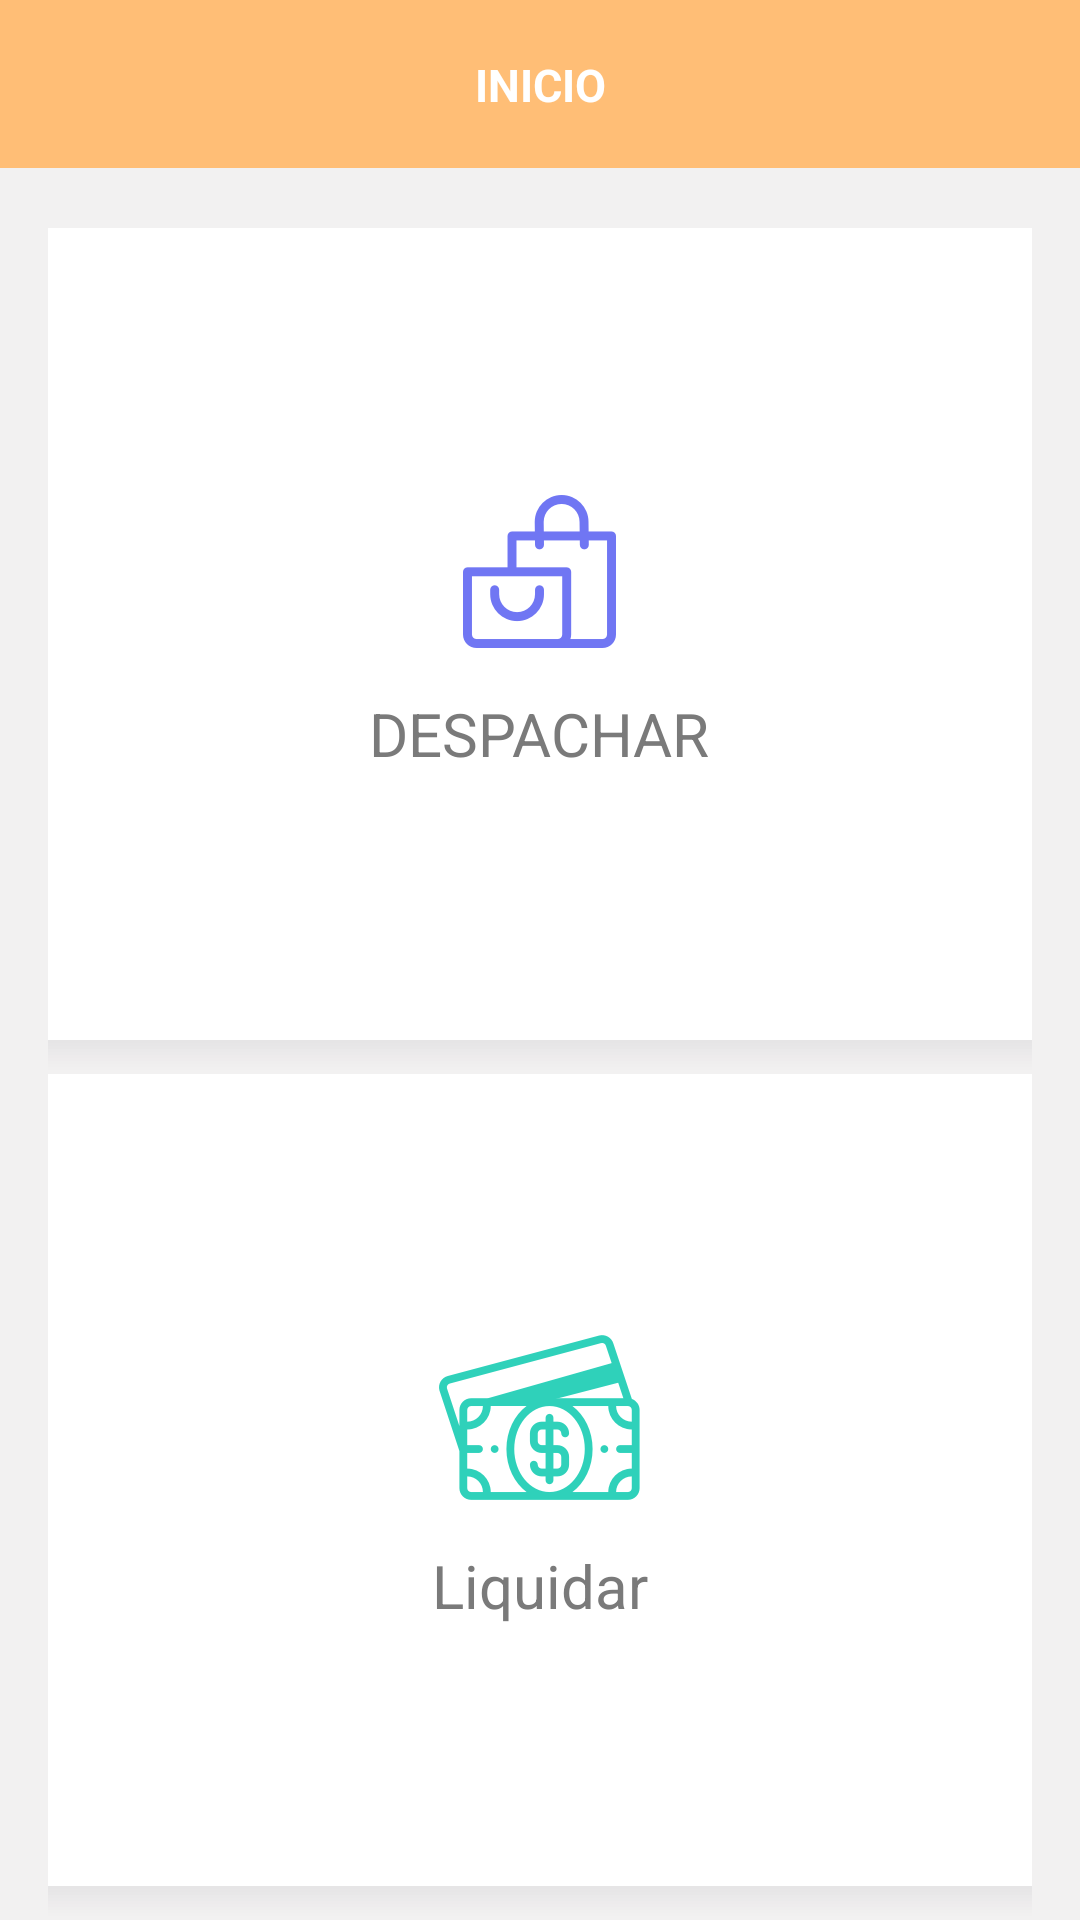

Produce the Android XML layout that renders to this screen, including the resource entries it uses.
<!-- AndroidManifest.xml: activity theme AppTheme.NoActionBar -->
<!-- res/layout/activity_dashboard.xml -->
<?xml version="1.0" encoding="utf-8"?>
<android.support.v4.widget.DrawerLayout
    android:id="@+id/drawer_layout"
    xmlns:android="http://schemas.android.com/apk/res/android"
    xmlns:app="http://schemas.android.com/apk/res-auto"
    android:layout_width="match_parent"
    android:layout_height="match_parent"
    android:fitsSystemWindows="true">

    <include layout="@layout/dashboard_content"/>

    <android.support.design.widget.NavigationView
        android:id="@+id/navigation_view"
        android:layout_width="wrap_content"
        android:layout_height="match_parent"
        android:layout_gravity="start"
        android:background="@android:color/white"
        app:itemTextColor="@color/menu_text"
        app:headerLayout="@layout/nav_header_main"
        app:menu="@menu/menu_drawer">

        <TextView
            android:id="@+id/tv_version_app"
            android:layout_width="match_parent"
            android:layout_height="wrap_content"
            android:layout_gravity="bottom"
            style="@style/FloatingHintText"
            android:paddingRight="10dp"
            android:paddingBottom="6dp"
            android:textAlignment="textEnd"/>

    </android.support.design.widget.NavigationView>
</android.support.v4.widget.DrawerLayout>
<!-- res/layout/dashboard_content.xml (included above) -->
<?xml version="1.0" encoding="utf-8"?>
<android.support.design.widget.CoordinatorLayout xmlns:android="http://schemas.android.com/apk/res/android"
    xmlns:app="http://schemas.android.com/apk/res-auto"
    android:layout_width="match_parent"
    android:layout_height="match_parent"
    android:background="@android:color/white">

    <RelativeLayout
        android:id="@+id/rootView"
        android:layout_width="match_parent"
        android:layout_height="match_parent"
        android:orientation="vertical">

        <android.support.design.widget.AppBarLayout
            android:id="@+id/appbar_layout"
            android:layout_width="match_parent"
            android:layout_height="wrap_content">

            <include layout="@layout/toolbar" />

        </android.support.design.widget.AppBarLayout>

        <LinearLayout
            android:id="@+id/swipe_to_refresh"
            android:layout_width="match_parent"
            android:layout_height="match_parent"
            android:layout_below="@+id/appbar_layout">

                <LinearLayout
                    android:layout_width="match_parent"
                    android:layout_height="match_parent"
                    android:gravity="center"
                    android:background="#f2f1f1"
                    android:paddingTop="20dp"
                    android:paddingLeft="16dp"
                    android:paddingRight="16dp"
                    android:orientation="vertical">

                    <LinearLayout
                        android:id="@+id/ll_dispatcher"
                        android:layout_width="match_parent"
                        android:layout_height="match_parent"
                        android:background="@drawable/border_layout"
                        android:orientation="vertical"
                        android:paddingBottom="21dp"
                        android:paddingLeft="10dp"
                        android:paddingRight="10dp"
                        android:paddingTop="10dp"
                        android:layout_weight="1"
                        android:clickable="true"
                        android:gravity="center">

                        <ImageView
                            android:layout_width="wrap_content"
                            android:layout_height="wrap_content"
                            android:src="@drawable/shopping_bag"/>

                        <TextView
                            android:layout_width="wrap_content"
                            android:layout_height="wrap_content"
                            android:paddingTop="15dp"
                            android:textSize="20sp"
                            android:textColor="@color/dashboard_text_color"
                            android:text="@string/dashboard_dispatcher"/>

                    </LinearLayout>

                    <LinearLayout
                        android:id="@+id/ll_liquidate"
                        android:layout_width="match_parent"
                        android:layout_height="match_parent"
                        android:background="@drawable/border_layout"
                        android:orientation="vertical"
                        android:paddingBottom="21dp"
                        android:paddingLeft="10dp"
                        android:paddingRight="10dp"
                        android:paddingTop="10dp"
                        android:layout_weight="1"
                        android:clickable="true"
                        android:gravity="center">

                        <ImageView
                            android:layout_width="wrap_content"
                            android:layout_height="wrap_content"
                            android:src="@drawable/dollar"/>

                        <TextView
                            android:layout_width="wrap_content"
                            android:layout_height="wrap_content"
                            android:paddingTop="15dp"
                            android:textSize="20sp"
                            android:textColor="@color/dashboard_text_color"
                            android:text="@string/dashboard_liquidate"/>

                    </LinearLayout>

                </LinearLayout>
        </LinearLayout>

    </RelativeLayout>

    <include
        android:id="@+id/progress_overlay"
        android:visibility="gone"
        layout="@layout/progress_overlay" />

</android.support.design.widget.CoordinatorLayout>
<!-- res/layout/nav_header_main.xml (included above) -->
<?xml version="1.0" encoding="utf-8"?>
<LinearLayout xmlns:android="http://schemas.android.com/apk/res/android"
    xmlns:app="http://schemas.android.com/apk/res-auto"
    xmlns:tools="http://schemas.android.com/tools"
    android:layout_width="match_parent"
    android:layout_height="@dimen/nav_header_height"
    android:background="#ffffff"
    android:gravity="bottom"
    android:orientation="vertical"
    android:theme="@style/ThemeOverlay.AppCompat.Dark">

    <FrameLayout
        xmlns:android="http://schemas.android.com/apk/res/android"
        android:layout_width="match_parent"
        android:layout_height="172dp"
        android:paddingBottom="22dp"
        android:paddingLeft="17dp"
        android:paddingTop="36dp"
        android:background="#f8f8f8">

        <LinearLayout
            android:layout_width="match_parent"
            android:layout_height="wrap_content"
            android:orientation="vertical">

            <de.hdodenhof.circleimageview.CircleImageView
                android:id="@+id/imageView_motorized"
                android:layout_width="85dp"
                android:layout_height="85dp"
                android:layout_centerHorizontal="true"
                android:layout_centerVertical="true"
                android:src="@drawable/profile_image"/>

            <TextView
                android:id="@+id/textView_full_name_motorized"
                android:layout_width="match_parent"
                android:layout_height="wrap_content"
                android:paddingTop="10dp"
                tools:text = "Nombres: Apellidos y nombres"
                android:text = "Nombres: Apellidos y nombres"
                android:textColor="@color/grey_notes_title"
                android:textSize="16sp"
                android:maxLines="1"
                android:textStyle="bold"/>

        </LinearLayout>

    </FrameLayout>

</LinearLayout>
<!-- res/layout/toolbar.xml (included above) -->
<?xml version="1.0" encoding="utf-8"?>
<RelativeLayout xmlns:android="http://schemas.android.com/apk/res/android"
    xmlns:app="http://schemas.android.com/apk/res-auto"
    xmlns:tools="http://schemas.android.com/tools"
    android:layout_width="match_parent"
    android:layout_height="wrap_content"
    android:background="@color/toolbar_grey_color">

    <android.support.v7.widget.Toolbar xmlns:android="http://schemas.android.com/apk/res/android"
        xmlns:app="http://schemas.android.com/apk/res-auto"
        android:id="@+id/toolbar"
        android:layout_width="match_parent"
        android:layout_height="?attr/actionBarSize"
        android:background="@color/colorPrimary"
        android:theme="@style/ToolbarTheme"
        app:layout_scrollFlags="scroll|enterAlways" />

    <LinearLayout
        android:id="@+id/title_container"
        android:layout_width="match_parent"
        android:layout_height="wrap_content"
        android:gravity="center_horizontal|center_vertical"
        android:orientation="horizontal">

        <TextView
            android:id="@+id/textView_state_title_text"
            android:layout_width="match_parent"
            android:layout_height="wrap_content"
            android:layout_weight="1"
            android:paddingTop="18dp"
            android:lines="1"
            android:textAlignment="center"
            android:textColor="@color/white"
            android:textSize="15sp"
            android:textStyle="bold"
            android:text="INICIO" />

    </LinearLayout>

</RelativeLayout>
<!-- res/layout/progress_overlay.xml (included above) -->
<?xml version="1.0" encoding="utf-8"?>
<FrameLayout xmlns:android="http://schemas.android.com/apk/res/android"
    android:layout_width="match_parent"
    android:layout_height="match_parent"
    android:background="@color/semi_transparent_black"
    android:clickable="true">

    <RelativeLayout
        android:layout_width="match_parent"
        android:layout_height="match_parent"
        android:gravity="center">

        <ProgressBar
            android:id="@+id/progress"
            style="?android:attr/progressBarStyleLarge"
            android:layout_width="90dp"
            android:layout_height="90dp"
            android:layout_centerHorizontal="true"
            android:layout_marginTop="20dp" />

        <TextView
            android:id="@+id/textView_deslizar"
            style="@style/roboto_medium"
            android:layout_width="match_parent"
            android:layout_height="wrap_content"
            android:layout_below="@+id/progress"
            android:layout_marginTop="20dp"
            android:text="Sincronizando..."
            android:textAlignment="center"
            android:textColor="@color/login_button_orange"
            android:textSize="18sp" />

    </RelativeLayout>

</FrameLayout>
<!-- resources referenced by this layout -->
<resources>
  <color name="colorPrimary">#ffbe76</color>
  <color name="dashboard_text_color">#7a7a7a</color>
  <color name="grey_notes_title">#757575</color>
  <color name="login_button_orange">#ffbe76</color>
  <color name="menu_text">#424343</color>
  <color name="semi_transparent_black">#80000000</color>
  <color name="toolbar_grey_color">#F5F5F5</color>
  <color name="white">#ffffff</color>
  <dimen name="nav_header_height">172dp</dimen>
  <!-- drawable border_layout: vector/xml drawable (drawable, 2014 chars, omitted) -->
  <!-- drawable dollar: png bitmap (drawable-hdpi, 6925 bytes) -->
  <!-- drawable profile_image: png bitmap (drawable-hdpi, 8443 bytes) -->
  <!-- drawable shopping_bag: png bitmap (drawable-hdpi, 2524 bytes) -->
  <string name="dashboard_dispatcher">DESPACHAR</string>
  <string name="dashboard_liquidate">Liquidar</string>
  <style name="FloatingHintText" parent="TextAppearance.Design.Hint">
          <item name="android:textSize">11sp</item>
          <item name="android:fontFamily">sans-serif-medium</item>
          <item name="android:textColor">@color/grey</item>
      </style>
  <style name="ToolbarTheme">
          <item name="colorControlNormal">@color/white</item>
          <item name="titleTextColor">@android:color/white</item>
      </style>
  <style name="roboto_medium">
          <item name="android:fontFamily">sans-serif-medium</item>
          <item name="android:textStyle">normal</item>
      </style>
  <style name="AppTheme.NoActionBar">
          <item name="windowActionBar">false</item>
          <item name="windowNoTitle">true</item>
      </style>
  <color name="grey">#aaaaaa</color>
</resources>
